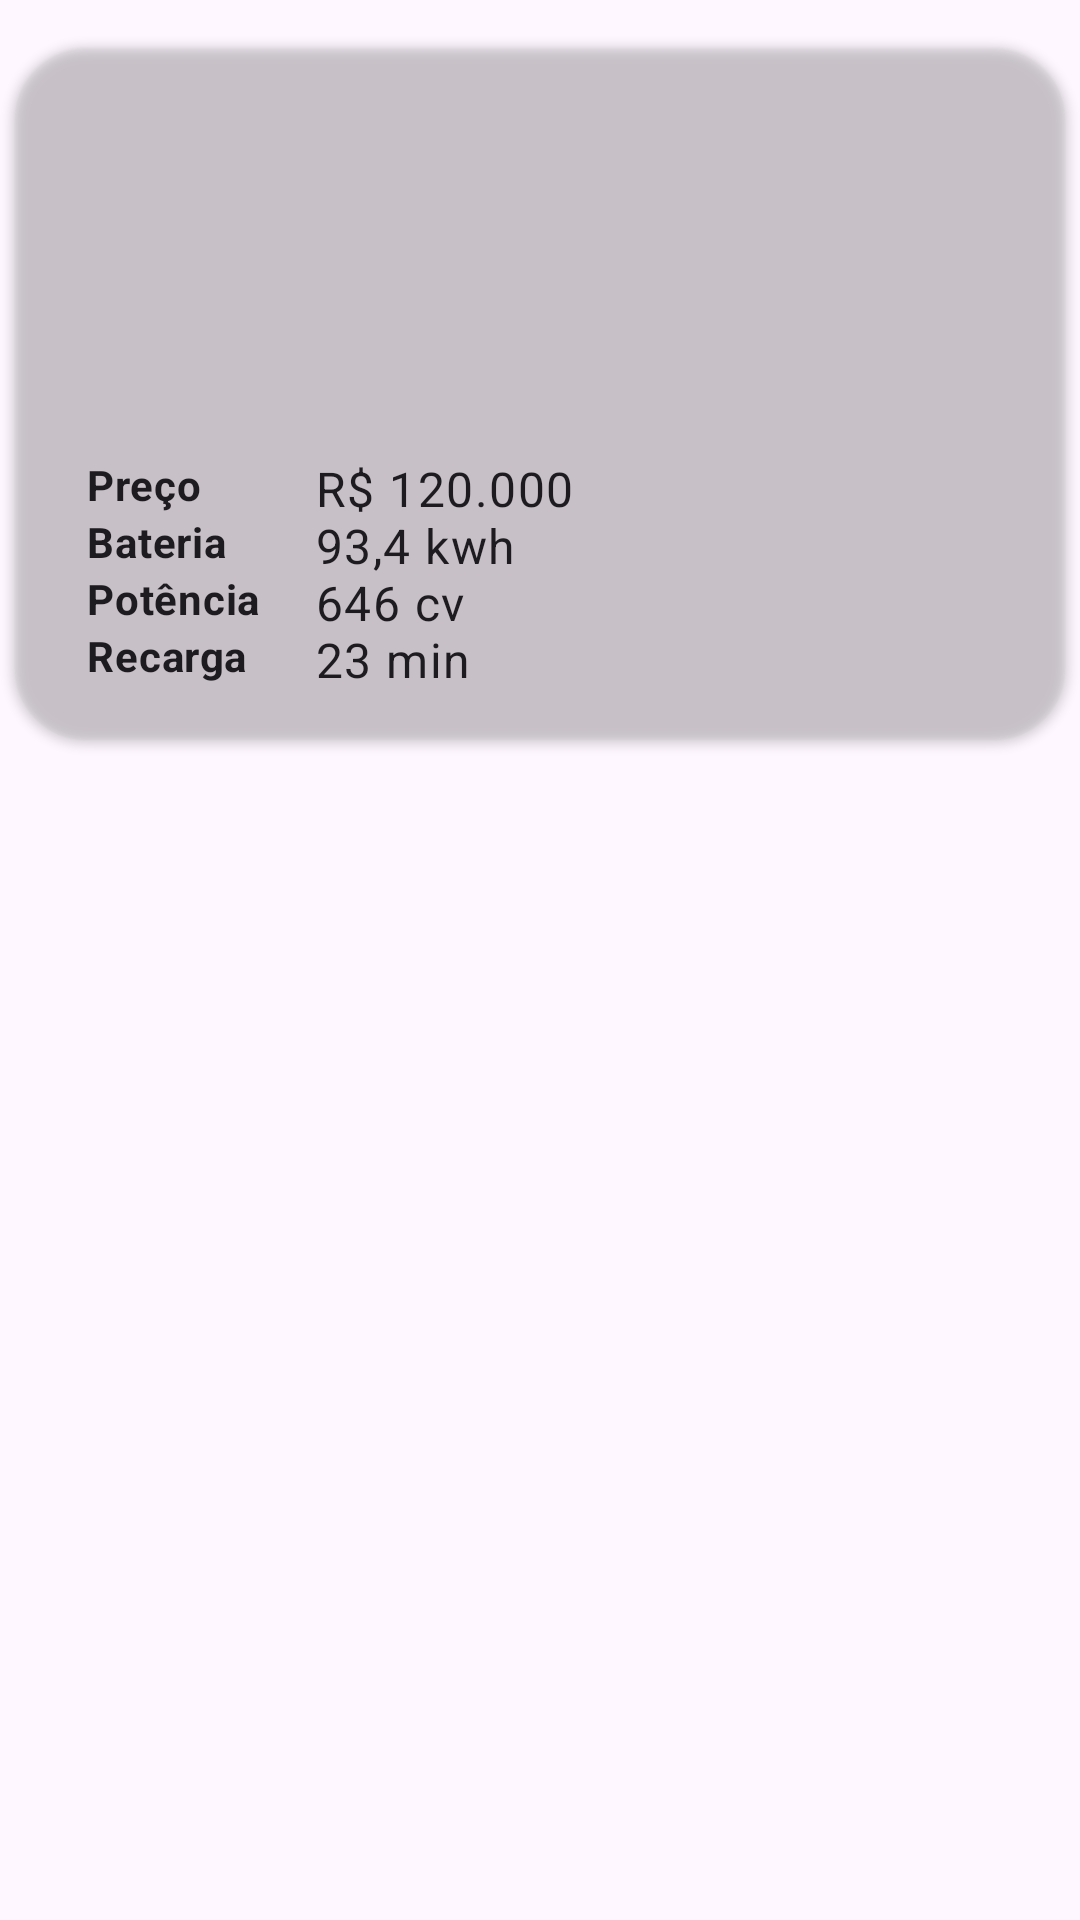

Write the Android layout XML for this screen, with the resource values it uses.
<!-- AndroidManifest.xml: application theme Theme.AppEletricCar -->
<!-- res/layout/carro_item.xml -->
<?xml version="1.0" encoding="utf-8"?>
<androidx.constraintlayout.widget.ConstraintLayout xmlns:android="http://schemas.android.com/apk/res/android"
    xmlns:app="http://schemas.android.com/apk/res-auto"
    android:layout_width="match_parent"
    android:layout_height="wrap_content">

    <androidx.cardview.widget.CardView
        android:id="@+id/cv_card"
        android:layout_width="wrap_content"
        android:layout_height="wrap_content"
        android:elevation="16dp"
        app:cardBackgroundColor="@color/gray"
        android:layout_margin="16dp"
        app:cardCornerRadius="24dp"
        app:layout_constraintEnd_toEndOf="parent"
        app:layout_constraintStart_toStartOf="parent"
        app:layout_constraintTop_toTopOf="parent">

        <androidx.constraintlayout.widget.ConstraintLayout
            android:id="@+id/cl_card_content"
            android:layout_width="wrap_content"
            android:layout_height="wrap_content"
            android:layout_marginVertical="16dp">

            <ImageView
                android:id="@+id/iv_car_imagem"
                android:layout_width="350dp"
                android:layout_height="120dp"
                android:src="@drawable/eletric_car"
                app:layout_constraintEnd_toEndOf="parent"
                app:layout_constraintLeft_toLeftOf="parent"
                app:layout_constraintTop_toTopOf="parent" />

            <TextView
                android:id="@+id/tv_preco"
                style="@style/TextAppearance.MaterialComponents.Body2"
                android:layout_width="60dp"
                android:layout_height="wrap_content"
                android:layout_marginLeft="24dp"
                android:text="@string/preco"
                android:textStyle="bold"
                app:layout_constraintStart_toStartOf="parent"
                app:layout_constraintTop_toBottomOf="@id/iv_car_imagem" />

            <TextView
                android:id="@+id/tv_preco_value"
                style="@style/TextAppearance.MaterialComponents.Body1"
                android:layout_width="wrap_content"
                android:layout_height="wrap_content"
                android:layout_marginLeft="16dp"
                android:text="R$ 120.000"
                app:layout_constraintStart_toEndOf="@+id/tv_preco"
                app:layout_constraintTop_toBottomOf="@id/iv_car_imagem" />

            <TextView
                android:id="@+id/tv_bateria"
                style="@style/TextAppearance.MaterialComponents.Body2"
                android:layout_width="60dp"
                android:layout_height="wrap_content"
                android:layout_marginLeft="24dp"
                android:text="@string/bateria"
                android:textStyle="bold"
                app:layout_constraintStart_toStartOf="parent"
                app:layout_constraintTop_toBottomOf="@id/tv_preco" />

            <TextView
                android:id="@+id/tv_bateria_value"
                style="@style/TextAppearance.MaterialComponents.Body1"
                android:layout_width="wrap_content"
                android:layout_height="wrap_content"
                android:layout_marginLeft="16dp"
                android:text="93,4 kwh"
                app:layout_constraintStart_toEndOf="@+id/tv_bateria"
                app:layout_constraintTop_toBottomOf="@id/tv_preco" />

            <TextView
                android:id="@+id/tv_potencia"
                style="@style/TextAppearance.MaterialComponents.Body2"
                android:layout_width="60dp"
                android:layout_height="wrap_content"
                android:layout_marginLeft="24dp"
                android:text="@string/potencia"
                android:textStyle="bold"
                app:layout_constraintStart_toStartOf="parent"
                app:layout_constraintTop_toBottomOf="@id/tv_bateria" />

            <TextView
                android:id="@+id/tv_patencia_value"
                style="@style/TextAppearance.MaterialComponents.Body1"
                android:layout_width="wrap_content"
                android:layout_height="wrap_content"
                android:layout_marginStart="16dp"
                android:text="646 cv"
                app:layout_constraintStart_toEndOf="@+id/tv_potencia"
                app:layout_constraintTop_toBottomOf="@id/tv_bateria" />

            <TextView
                android:id="@+id/tv_recarga"
                style="@style/TextAppearance.MaterialComponents.Body2"
                android:layout_width="wrap_content"
                android:layout_height="wrap_content"
                android:layout_marginLeft="24dp"
                android:text="@string/recarga"
                android:textStyle="bold"
                app:layout_constraintStart_toStartOf="parent"
                app:layout_constraintTop_toBottomOf="@id/tv_potencia" />

            <TextView
                android:id="@+id/tv_recarga_value"
                style="@style/TextAppearance.MaterialComponents.Body1"
                android:layout_width="60dp"
                android:layout_height="wrap_content"
                android:layout_marginLeft="16dp"
                android:text="23 min"
                app:layout_constraintStart_toEndOf="@+id/tv_potencia"
                app:layout_constraintTop_toBottomOf="@id/tv_potencia" />

        </androidx.constraintlayout.widget.ConstraintLayout>

    </androidx.cardview.widget.CardView>

</androidx.constraintlayout.widget.ConstraintLayout>
<!-- resources referenced by this layout -->
<resources>
  <string name="bateria">Bateria</string>
  <string name="potencia">Potência</string>
  <string name="preco">Preço</string>
  <string name="recarga">Recarga</string>
  <style name="Theme.AppEletricCar" parent="Base.Theme.AppEletricCar" />
  <style name="Base.Theme.AppEletricCar" parent="Theme.Material3.DayNight.NoActionBar">
          
          
      </style>
</resources>
